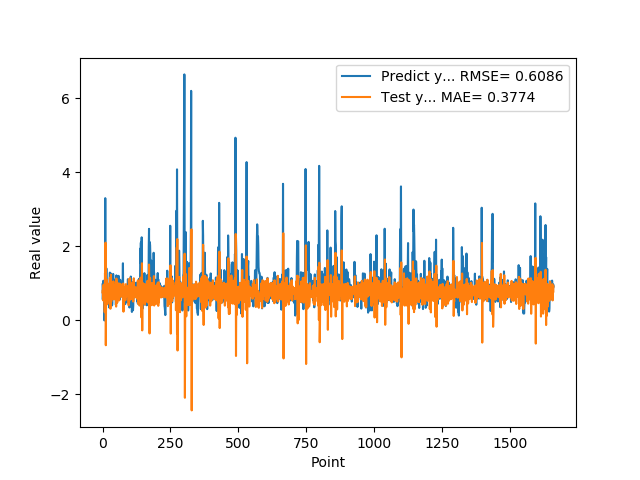

The table this chart was drawn from, first rows:
9.743152856830000763e-01, 7.600596317428199855e-01
5.654720067979999154e-01, 8.269367428218031835e-01
7.307389974590000614e-01, 5.433262502160666196e-01
1.074290990829999792e+00, 8.952808840329425921e-01
9.521890282630000035e-01, 9.685288330645239752e-01
9.879170060160000766e-01, 6.822324779520122506e-01
1.011654973029999960e+00, 7.798035969514250931e-01
0.000000000000000000e+00, 7.692027651668440491e-01
7.643579840659999736e-01, 2.211799735947692080e-01
7.788103222849999119e-01, 1.282638075447519732e+00
3.306220054629999794e+00, 7.914214887760779860e-01
1.055441975589999970e+00, 2.104200517253743907e+00
7.543110251430000801e-01, -6.694621192463765524e-01
7.915459871289999283e-01, 5.903446832718148851e-01
1.409499049189999909e+00, 8.046325745607419977e-01
8.875439763070001042e-01, 1.105064914679241284e+00
6.401469707490000660e-01, 4.328198938117064909e-01
5.082880258560000808e-01, 6.387090608329009100e-01
8.640019893649999450e-01, 7.296605173802874766e-01
5.725920200349999822e-01, 1.002580967384953947e+00
8.469420075419999971e-01, 6.183820361160110579e-01
9.181020259860001032e-01, 9.517637549451397616e-01
7.976629734039999420e-01, 8.111684968085771663e-01
9.608020186419998776e-01, 7.018166506850982422e-01
9.555831551549999192e-01, 8.655205567407628919e-01
3.470349907879999862e-01, 7.572479010965351698e-01
9.546210169789999256e-01, 4.403798111078427446e-01
1.293938040730000072e+00, 1.155364257673718420e+00
5.251880288119999962e-01, 9.389344784552791090e-01
4.773890078070000542e-01, 3.163032937925709942e-01
1.275226235389999907e+00, 7.881459507778751927e-01
8.723750114439999814e-01, 1.238719842957100026e+00
8.355640172959999390e-01, 5.109845760339112308e-01
7.321749925609999377e-01, 7.513184240741136444e-01
7.640249729160000225e-01, 7.207650927986456457e-01
4.072830080990000323e-01, 8.045117717877154906e-01
4.752210080619999610e-01, 5.960780029597404495e-01
8.781340122220000488e-01, 8.638347457150619135e-01
7.414129972460000717e-01, 1.031548502148527779e+00
1.258002042770000051e+00, 6.980763861226513267e-01
1.069700956339999953e+00, 1.058068988287783396e+00
7.274609804150000691e-01, 6.257471822494871105e-01
7.892770171170000459e-01, 5.670271189550902813e-01
6.237750053410000550e-01, 8.208506232425147875e-01
6.914690136910000007e-01, 6.937051633719194532e-01
8.557710051540000640e-01, 8.367151451206202850e-01
7.093830108640000187e-01, 8.791690418500106574e-01
1.014547944070000041e+00, 6.956955924594234730e-01
1.115731000900000103e+00, 9.509965655610959079e-01
4.182830154900000208e-01, 8.066853404744072087e-01
1.002280950550000105e+00, 3.746101872252838305e-01
1.218860983849999968e+00, 1.133913526263250926e+00
1.143296003339999922e+00, 8.687531510157265879e-01
6.528189778330000248e-01, 6.895570544077014308e-01
6.746559739110000731e-01, 4.803409375477371013e-01
6.009536385540000802e-01, 8.090003666066026833e-01
6.694570183749999348e-01, 7.560334318575303580e-01
6.538079977039999990e-01, 8.399658070330414672e-01
7.814120054240000224e-01, 7.872255457303043436e-01
1.206303954120000022e+00, 8.645182927059018585e-01
8.469259738919999725e-01, 1.005002615430984569e+00
... 1,599 more rows
